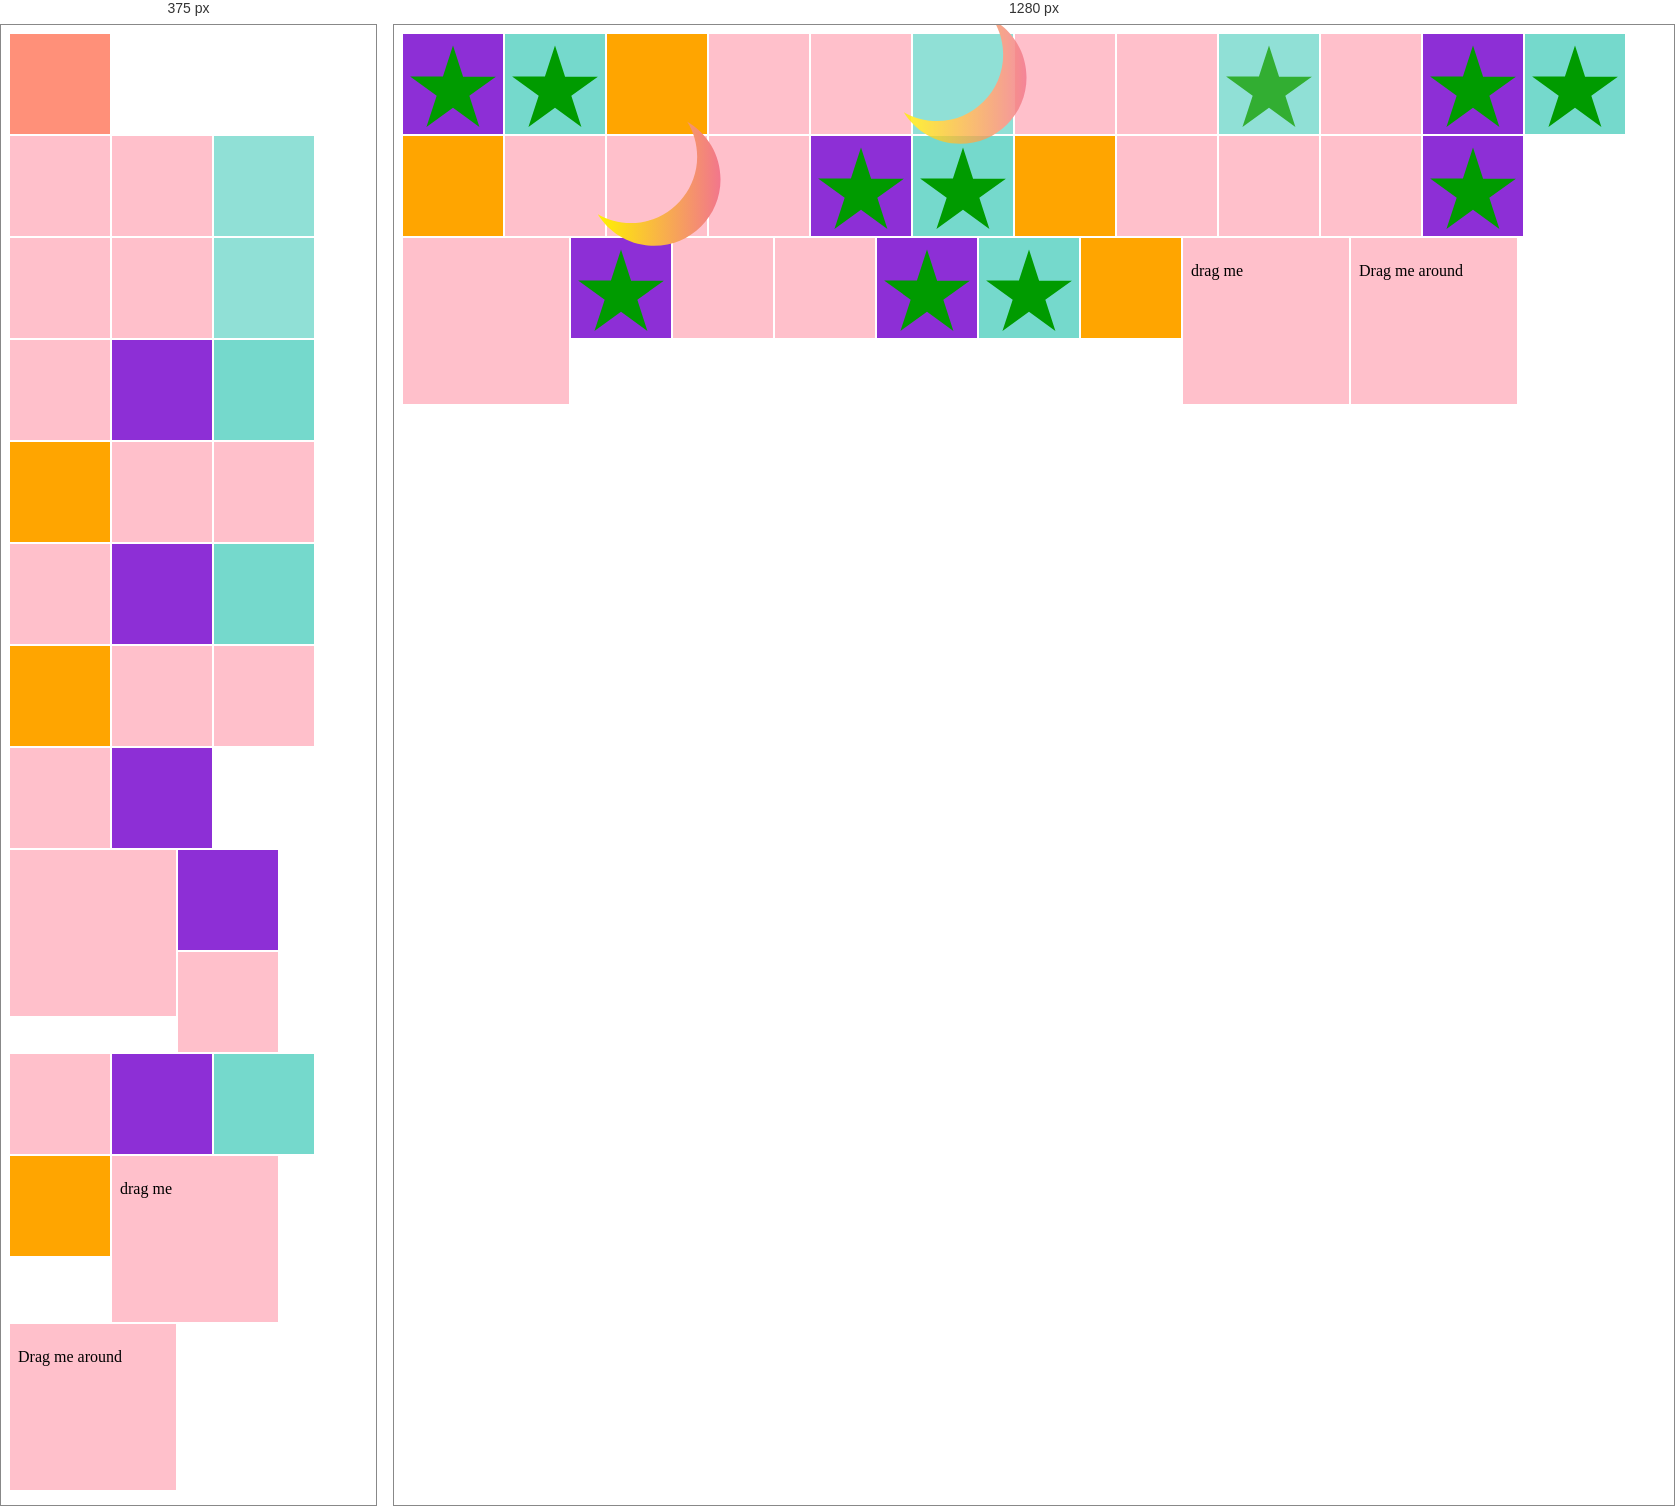
Rendered at 375 px and 1280 px, left to right.

<!-- file: drag.html -->
<html lang="en">
<head>
      <meta charset="utf-8">
      <meta name="viewport" content="width=device-width, initial-scale=1">
      <title>Assignment4</title>
      <link rel="stylesheet" href="//code.jquery.com/ui/1.12.1/themes/base/jquery-ui.css">
      <link rel="stylesheet" href="/resources/demos/style.css">
  <style>
  div { width: 100px; height: 100px;
  background: pink; margin: 1px;
  transition: .5s all; float: left;

}


  div:hover { background: #75d9cc;
  transform:rotate(45deg);
  mix-blend-mode: multiplys;
  }

  .wrapper div  {
    background: blue;
  }
  .rotate { transform:rotate(45deg);
    transform: scale(2);
    border-radius:100px;
    mix-blend-mode: multiply;
    background: #e9be00;
      cursor: url ('https://www.shareicon.net/download/2015/11/17/673355_hot_512x512.png'), auto;
    margin-top: -10px;}

  }
  .rotate2 { transform:rotate(45deg);
    transform: scale(2);
    border-radius:100px;
    mix-blend-mode: lighten;
    background: #75d9cc;
      cursor: url ('https://www.shareicon.net/download/2015/11/17/673355_hot_512x512.png'), auto;
    margin-top: -10px;}


    .grid { display: grid;
      grid-template-columns: 1fr 1fr 1fr;
      grid-template-rows: 1fr 1fr

  }

    .purple  {
      background:  #8d2fd6;
      grid-column: 1;
      grid-row: 1/2;}
      .green img {visibility: hidden;}

       @media (max-width: 600px)
       {
         div:nth-child(1) {
        background: #ff9079;
         grid-row: 1;
         grid-column: 1/2;}
          nav {
          flex-direction: column;}
        .green img {visibility: visible;}
      }


     .yellow  {
      background: #75d9cc;
      grid-column: 2/3;
      grid-row: 1/2;}
      @media (max-width: 600px)
      {
        div:nth-child(2){
        background: white;
        }

      img {visibility: hidden;}
     }


      .orange  {
      background: orange;
      grid-column: 3;
      grid-row: 1/2;}

      @media (max-width: 600px)
      {
        div:nth-child(3){
        background: white;}
         nav {
         flex-direction: column;}
     }

        img {
            align-self: center;
            width: 100%;
            transform:scale(1.6)
            }

            #blue{
        background: #75d9cc;
        opacity: 0.8;}
  #draggable { width: 150px; height: 150px; padding: 0.5em; }
  </style>
  <script src="https://code.jquery.com/jquery-1.12.4.js"></script>
  <script src="https://code.jquery.com/ui/1.12.1/jquery-ui.js"></script>
  <script>
  $( function() {
    $( "#draggable" ).draggable();
  } );
  </script>
</head>
<body>
  <div class="purple">
      <img src="star.svg"> </div>
  <div class="yellow">
    <img src="star.svg"> </div>
  <div class="orange"> </div>

  <div></div>
  <div></div>
  <div id="blue">
  <img src="moon.svg"> </div>
  <div></div>
  <div></div>


  <div id="blue">
  <img src="star.svg"> </div>

  <div></div>

  <div class="purple">
      <img src="star.svg"> </div>
  <div class="yellow">
    <img src="star.svg"> </div>
  <div class="orange"> </div>

  <div></div>
  <div class="rotate2">
  <img src="moon.svg"> </div>
  <div></div>

  <div class="purple">
      <img src="star.svg"> </div>
  <div class="yellow">
    <img src="star.svg"> </div>
  <div class="orange"> </div>

  <div></div>
  <div></div>
  <div></div>

  <div class="purple">
      <img src="star.svg"> </div>


  <div id="draggable" class="ui-widget-content">
  </div>


  <div class="purple">
      <img src="star.svg"> </div>

      <div></div>
      <div></div>
      <div class="purple">
          <img src="star.svg"> </div>
      <div class="yellow">
        <img src="star.svg"> </div>
      <div class="orange"> </div>
      <div id="draggable" class="ui-widget-content">
        <p> drag me <p>
    </div>


  </script>
<div id="draggable" class="ui-widget-content">
  <p>Drag me around</p>
</div>


</body>
</html>
